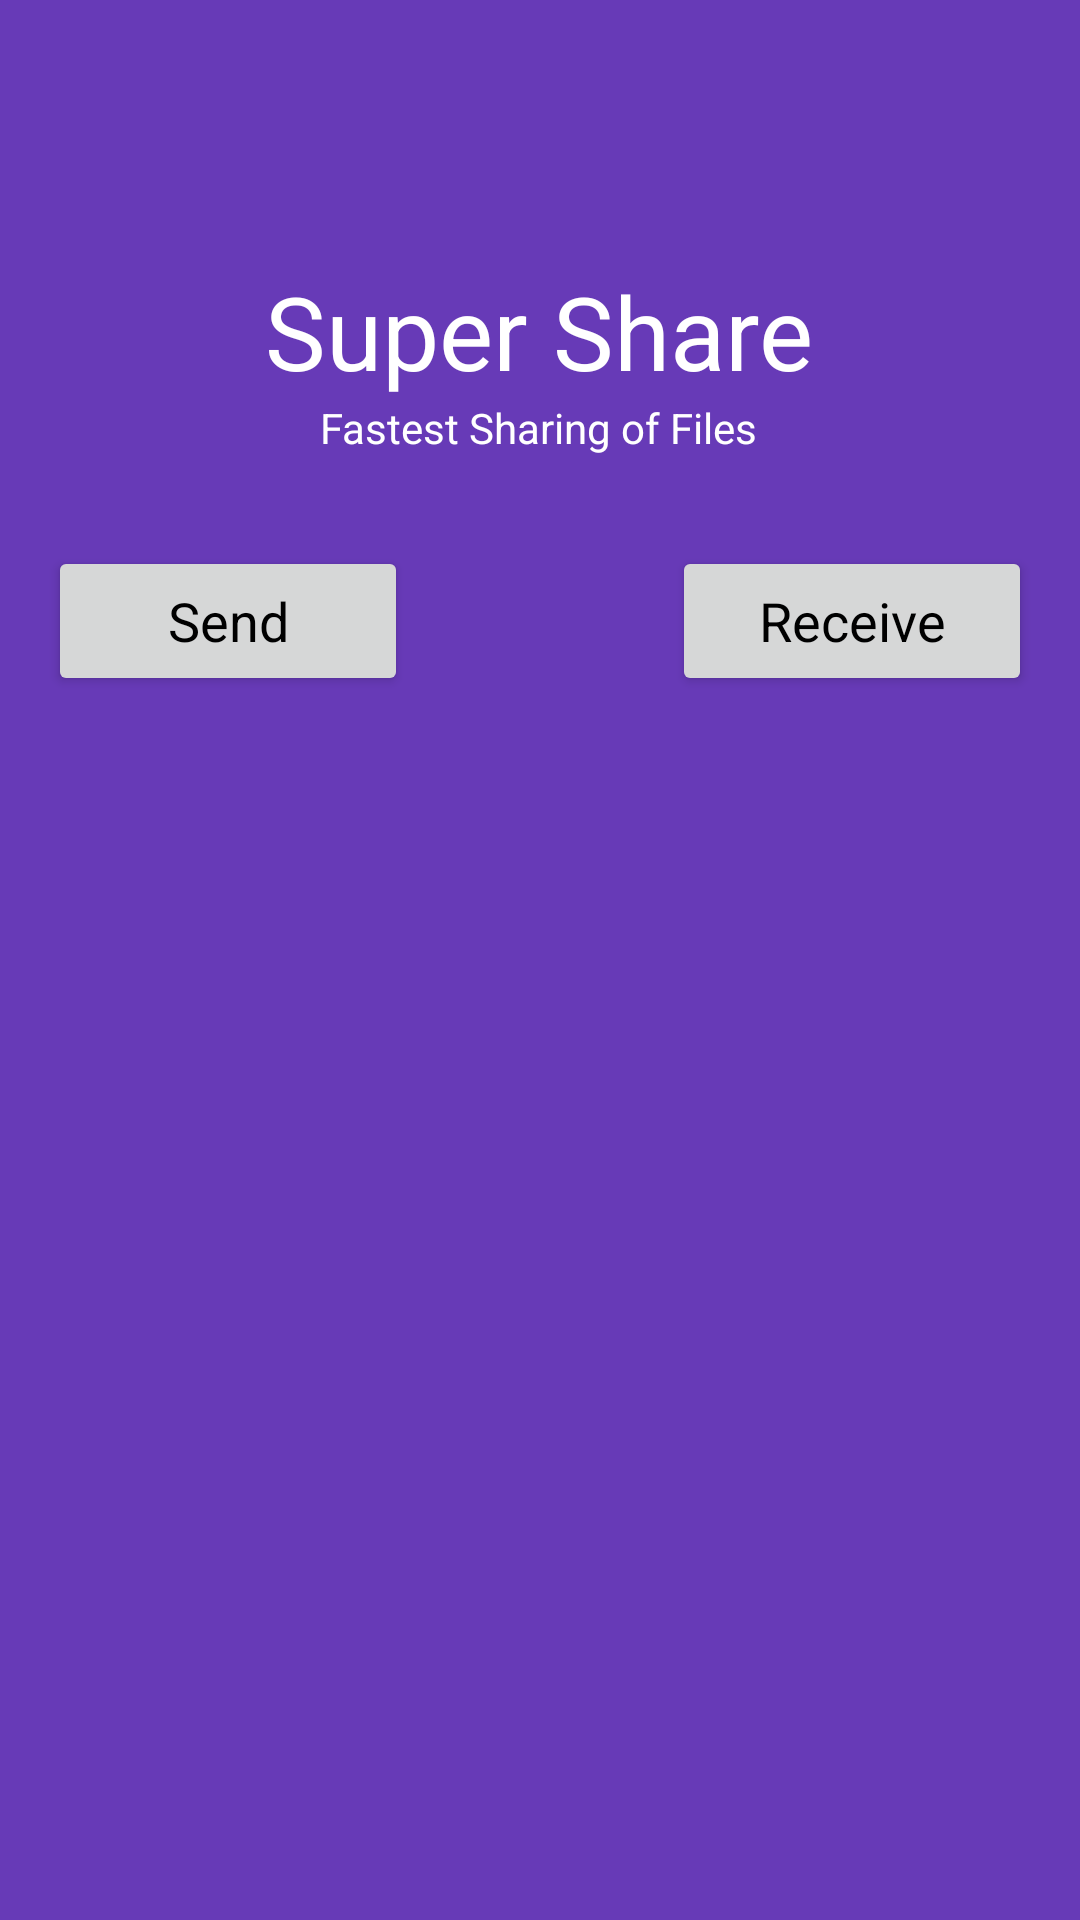

Write the Android layout XML for this screen, with the resource values it uses.
<!-- AndroidManifest.xml: application theme AppTheme -->
<!-- res/layout/content_head.xml -->
<?xml version="1.0" encoding="utf-8"?>
<RelativeLayout xmlns:android="http://schemas.android.com/apk/res/android"
    android:layout_width="match_parent"
    android:layout_height="wrap_content"
    android:background="@color/colorPrimary">

    <RelativeLayout
        android:id="@+id/rl_head_default"
        android:layout_width="match_parent"
        android:layout_height="@dimen/head_main">

        <LinearLayout
            android:layout_width="wrap_content"
            android:layout_height="wrap_content"
            android:layout_centerInParent="true"
            android:orientation="vertical"
            android:padding="@dimen/activity_margin_small_extra">

            <TextView
                android:layout_width="wrap_content"
                android:layout_height="wrap_content"
                android:layout_gravity="center"
                android:text="@string/app_name"
                android:textAppearance="@style/TextAppearance.AppCompat.Display1"
                android:textColor="@android:color/white" />

            <TextView
                android:layout_width="wrap_content"
                android:layout_height="wrap_content"
                android:layout_gravity="center"
                android:text="@string/sub_text"
                android:textAppearance="@style/Base.TextAppearance.AppCompat.Small"
                android:textColor="@android:color/white" />

        </LinearLayout>

        <Button
            android:layout_width="120dp"
            android:layout_height="50dp"
            android:layout_alignParentBottom="true"
            android:layout_marginStart="@dimen/activity_margin"
            android:layout_marginLeft="@dimen/activity_margin"
            android:layout_marginBottom="@dimen/activity_margin_small"
            android:onClick="onSendClick"
            android:text="Send"
            android:textAppearance="@style/Base.TextAppearance.AppCompat.Medium"
            android:textColor="@color/black" />

        <Button
            android:layout_width="120dp"
            android:layout_height="50dp"
            android:layout_alignParentEnd="true"
            android:layout_alignParentRight="true"
            android:layout_alignParentBottom="true"
            android:layout_marginEnd="@dimen/activity_margin"
            android:layout_marginRight="@dimen/activity_margin"
            android:layout_marginBottom="@dimen/activity_margin_small"
            android:onClick="onReceiveClick"
            android:text="Receive"
            android:textAppearance="@style/Base.TextAppearance.AppCompat.Medium"
            android:textColor="@color/black" />

    </RelativeLayout>

    <RelativeLayout
        android:id="@+id/rl_head_send"
        android:layout_width="match_parent"
        android:layout_height="@dimen/head_send"
        android:visibility="gone">

        <LinearLayout
            android:layout_width="wrap_content"
            android:layout_height="wrap_content"
            android:layout_centerVertical="true"
            android:orientation="horizontal">

            <CheckBox
                android:id="@+id/cb_all"
                android:layout_width="wrap_content"
                android:layout_height="wrap_content"
                android:layout_marginEnd="@dimen/activity_margin_small_extra"
                android:layout_marginRight="@dimen/activity_margin_small_extra" />

            <TextView
                android:id="@+id/tv_count"
                android:layout_width="36dp"
                android:layout_height="36dp"
                android:layout_marginStart="@dimen/activity_margin_small"
                android:layout_marginLeft="@dimen/activity_margin_small"
                android:background="@drawable/circle"
                android:gravity="center"
                android:text="1"
                android:textAppearance="@style/Base.TextAppearance.AppCompat.Small"
                android:textColor="@color/white" />

        </LinearLayout>

        <Button
            android:id="@+id/btn_share"
            android:layout_width="90dp"
            android:layout_height="50dp"
            android:layout_centerInParent="true"
            android:onClick="onShareClick"
            android:text="Share" />

        <ImageView
            android:id="@+id/iv_cancel"
            android:layout_width="wrap_content"
            android:layout_height="wrap_content"
            android:layout_alignParentEnd="true"
            android:layout_alignParentRight="true"
            android:layout_centerVertical="true"
            android:layout_margin="@dimen/activity_margin_small"
            android:clickable="true"
            android:focusable="true"
            android:src="@android:drawable/ic_menu_close_clear_cancel" />
    </RelativeLayout>
</RelativeLayout>
<!-- resources referenced by this layout -->
<resources>
  <color name="black">#000000</color>
  <color name="colorPrimary">#673AB7</color>
  <color name="white">#FFFFFF</color>
  <dimen name="activity_margin">16dp</dimen>
  <dimen name="activity_margin_small">8dp</dimen>
  <dimen name="activity_margin_small_extra">4dp</dimen>
  <dimen name="head_main">240dp</dimen>
  <dimen name="head_send">64dp</dimen>
  <!-- drawable circle (drawable) -->
  <?xml version="1.0" encoding="utf-8"?>
  <selector xmlns:android="http://schemas.android.com/apk/res/android">
      <item>
          <shape android:shape="oval">
              <solid android:color="@color/colorAccent" />
              <size android:width="150dp" android:height="150dp" />
          </shape>
      </item>
  </selector>
  <string name="app_name">Super Share</string>
  <string name="sub_text">Fastest Sharing of Files</string>
  <style name="AppTheme" parent="Base.Theme.AppCompat.Light.DarkActionBar">
          
          <item name="colorPrimary">@color/colorPrimary</item>
          <item name="colorPrimaryDark">@color/colorPrimaryDark</item>
          <item name="colorAccent">@color/colorAccent</item>
      </style>
  <color name="colorAccent">#D81B60</color>
  <color name="colorPrimaryDark">#512DA8</color>
</resources>
